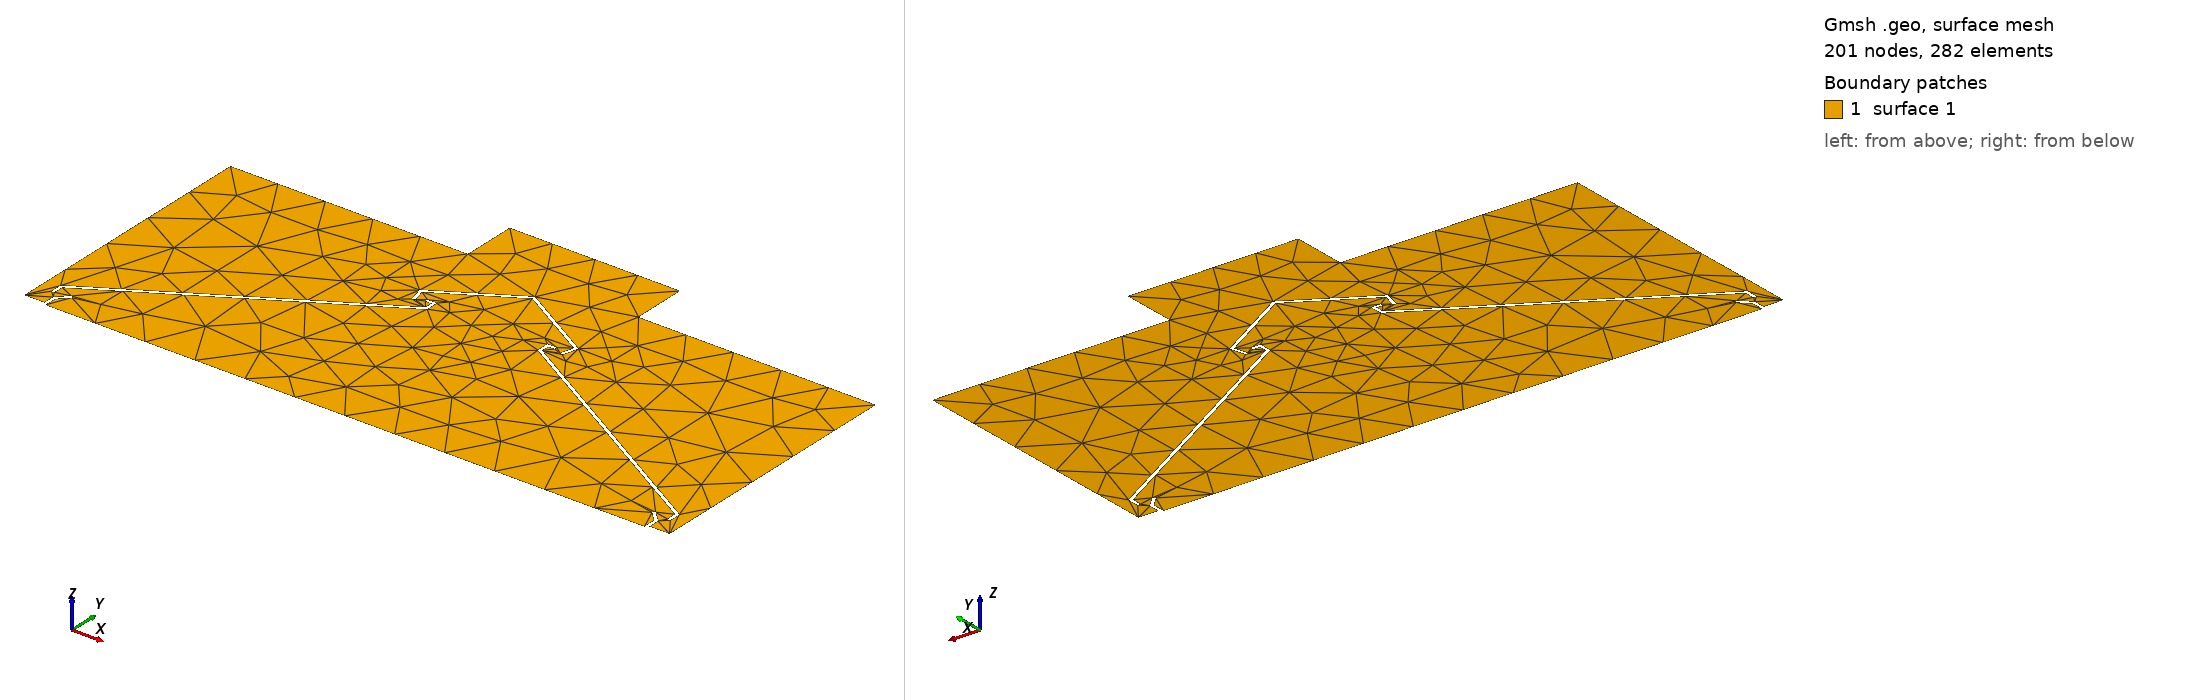

Gmsh geometry script, surface-meshed: 201 nodes, 282 surface elements. Boundary patches (legend numbers): 1 surface 1. Left view from above one corner, right view from below the opposite corner. The script declares no physical surfaces, so the legend lists its geometric surfaces. The drawing asked Gmsh for element sizes between 1% and 20% of the model's largest extent; the script's own settings can give other sizes.

=== xoani_new.geo (drawn) ===
d1 = 100;
Point(1) = { -1.02948239379501E+02,  +3.55508624156400E+02, 0., d1};
Point(2) = { -1.02948239379501E+02,  +3.32365040984300E+02, 0., d1};
Point(3) = { -5.69071553671700E+02,  +5.80287732383000E+01, 0., d1};
Point(4) = { -5.69071553671700E+02,  +3.91723564104000E+01, 0., d1};
Point(5) = { -1.19948239379501E+02,  +3.55508624156400E+02, 0., d1};
Point(6) = { +1.02948239379501E+02,  +3.55508624156400E+02, 0., d1};
Point(7) = { +1.02948239379501E+02,  +3.32365040984300E+02, 0., d1};
Point(8) = { +5.69071553671700E+02,  +5.80287732383000E+01, 0., d1};
Point(9) = { +1.19948239379501E+02,  +3.55508624156400E+02, 0., d1};
Point(10) = { -1.58500000000000E+02,  +6.04000000000000E+02, 0., d1};
Point(11) = { +1.58500000000000E+02,  +6.04000000000000E+02, 0., d1};
Point(12) = { -5.42048957071700E+02,  +4.52941886789000E+01, 0., d1};
Point(13) = { -5.38513423165768E+02,  +4.17586547729670E+01, 0., d1};
Point(14) = { +5.42048957071700E+02,  +4.52941886789000E+01, 0., d1};
Point(15) = { +5.38513423165768E+02,  +4.17586547729670E+01, 0., d1};
Point(16) = { +5.56000000000000E+02,  +2.42720779387350E+01, 0., d1};
Point(17) = { +5.56000000000000E+02,  +0.00000000000000E+00, 0., d1};
Point(18) = { +0.00000000000000E+00,  +0.00000000000000E+00, 0., d1};
Point(19) = { -5.56000000000000E+02,  +2.42720779387350E+01, 0., d1};
Point(20) = { -5.56000000000000E+02,  +0.00000000000000E+00, 0., d1};
Point(21) = { +5.69071553671700E+02,  +3.91723564104000E+01, 0., d1};
Point(22) = { +5.74071553671700E+02,  +3.91723564104000E+01, 0., d1};
Point(23) = { -5.61000000000000E+02,  +2.63431457506000E+01, 0., d1};
Point(24) = { -5.61000000000000E+02,  +5.00000000000000E+00, 0., d1};
Point(25) = { -5.99000000000000E+02,  +5.00000000000000E+00, 0., d1};
Point(26) = { -5.99000000000000E+02,  +5.03000000000000E+02, 0., d1};
Point(27) = { -1.58500000000000E+02,  +5.03000000000000E+02, 0., d1};
Point(28) = { +5.61000000000000E+02,  +2.63431457506000E+01, 0., d1};
Point(29) = { +5.61000000000000E+02,  +5.00000000000000E+00, 0., d1};
Point(30) = { +5.99000000000000E+02,  +5.00000000000000E+00, 0., d1};
Point(31) = { +5.99000000000000E+02,  +5.03000000000000E+02, 0., d1};
Point(32) = { +1.58500000000000E+02,  +5.03000000000000E+02, 0., d1};
Point(33) = { +1.19948239379501E+02,  +3.50508624156400E+02, 0., d1};
Point(34) = { +1.07948239379501E+02,  +3.50508624156400E+02, 0., d1};
Point(35) = { +1.07948239379501E+02,  +3.35223998914563E+02, 0., d1};
Point(36) = { +5.74071553671700E+02,  +6.08877311685630E+01, 0., d1};
Point(37) = { -1.19948239379501E+02,  +3.50508624156400E+02, 0., d1};
Point(38) = { -5.74071553671700E+02,  +3.91723564104000E+01, 0., d1};
Point(39) = { -5.74071553671700E+02,  +6.08877311685630E+01, 0., d1};
Point(40) = { -1.07948239379501E+02,  +3.35223998914563E+02, 0., d1};
Point(41) = { -1.07948239379501E+02,  +3.50508624156400E+02, 0., d1};
Point(42) = { -1.34548052156999E+02,  +3.44979604997700E+02, 0., d1};
Point(43) = { -1.39370089118473E+02,  +3.43657500787669E+02, 0., d1};
Point(44) = { +1.34548052156999E+02,  +3.44979604997700E+02, 0., d1};
Point(45) = { +1.39370089118473E+02,  +3.43657500787670E+02, 0., d1};
Point(46) = { -1.47179363484828E+02,  +3.72139831719809E+02, 0., d1};
Point(47) = { +0.00000000000000E+00,  +4.58802396682025E+02, 0., d1};
Point(48) = { +1.47179363484825E+02,  +3.72139831719809E+02, 0., d1};
Point(49) = { -1.41345733565402E+02,  +3.69772409343200E+02, 0., d1};
Point(50) = { +0.00000000000000E+00,  +4.53000000000000E+02, 0., d1};
Point(51) = { +1.41345733565398E+02,  +3.69772409343200E+02, 0., d1};
Point(52) = { -2.59089258324375E+02,  +2.46270149644821E+02, 0., d1};
Point(53) = { -4.18697115574300E+02,  +1.52333153750563E+02, 0., d1};
Point(54) = { +2.59089258324375E+02,  +2.46270149644821E+02, 0., d1};
Point(55) = { +4.18697115574300E+02,  +1.52333153750563E+02, 0., d1};
Line (1) = {1, 2};
Line (2) = {2, 3};
Line (3) = {3, 4};
Line (4) = {5, 1};
Line (5) = {6, 7};
Line (6) = {7, 8};
Line (7) = {9, 6};
Line (8) = {10, 11};
Line (9) = {12, 13};
Line (10) = {14, 15};
Line (11) = {15, 16};
Line (12) = {16, 17};
Line (13) = {17, 18};
Line (14) = {13, 19};
Line (15) = {19, 20};
Line (16) = {21, 22};
Line (17) = {12, 23};
Line (18) = {23, 24};
Line (19) = {24, 25};
Line (20) = {25, 26};
Line (21) = {26, 27};
Line (22) = {27, 10};
Line (23) = {14, 28};
Line (24) = {28, 29};
Line (25) = {29, 30};
Line (26) = {30, 31};
Line (27) = {31, 32};
Line (28) = {32, 11};
Line (29) = {9, 33};
Line (30) = {33, 34};
Line (31) = {34, 35};
Line (32) = {36, 22};
Line (33) = {9, 6};
Line (34) = {6, 7};
Line (35) = {7, 8};
Line (36) = {8, 21};
Line (37) = {5, 37};
Line (38) = {5, 1};
Line (39) = {1, 2};
Line (40) = {2, 3};
Line (41) = {3, 4};
Line (42) = {4, 38};
Line (43) = {38, 39};
Line (44) = {40, 41};
Line (45) = {41, 37};
Line (46) = {42, 43};
Line (47) = {44, 45};
Line (48) = {43, 46};
Line (49) = {46, 47};
Line (50) = {47, 48};
Line (51) = {48, 45};
Line (52) = {42, 49};
Line (53) = {49, 50};
Line (54) = {50, 51};
Line (55) = {51, 44};
Line (56) = {40, 52};
Line (57) = {52, 53};
Line (58) = {53, 39};
Line (59) = {35, 54};
Line (60) = {54, 55};
Line (61) = {55, 36};
Line (62) = {20, 18};
//+
Curve Loop(1) = {21, 22, 8, -28, -27, -26, -25, -24, -23, 10, 11, 12, 13, -62, -15, -14, -9, 17, 18, 19, 20};
//+
Curve Loop(2) = {56, 57, 58, -43, -42, -3, -2, -1, -4, 37, -45, -44};
//+
Curve Loop(3) = {53, 54, 55, 47, -51, -50, -49, -48, -46, 52};
//+
Curve Loop(4) = {6, 36, 16, -32, -61, -60, -59, -31, -30, -29, 7, 5};
//+
Plane Surface(1) = {1, 2, 3, 4};
